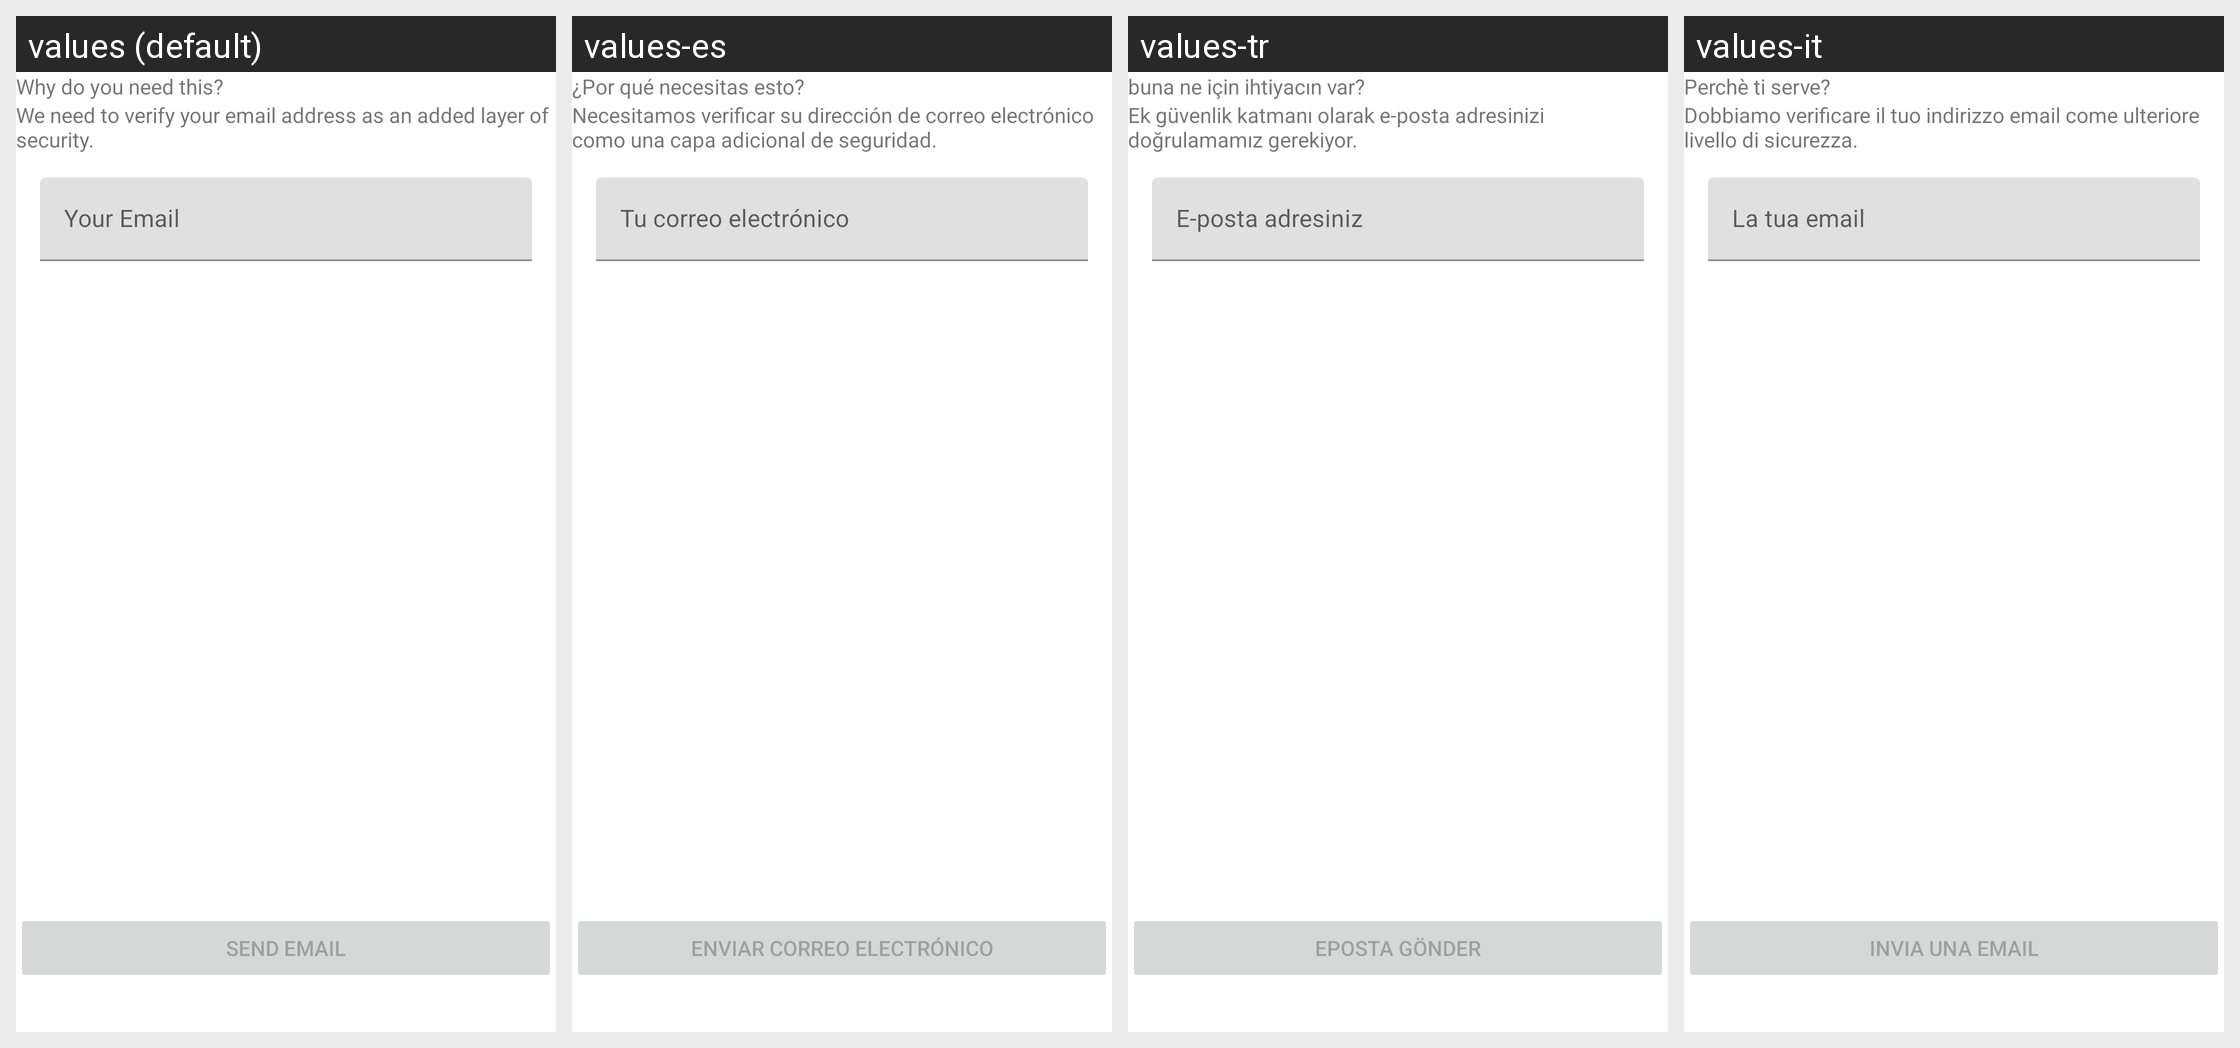

For this localized Android screen grid, give each drawn string resource with its value in every locale shown.
Android screen res/layout/fragment_kyc_add_email.xml rendered under 4 locales, left to right: values (default), values-es, values-tr, values-it. Device: Nexus 5 (rendered at 1080×1920; each locale shown at half size, 540×960, under a caption strip naming it); theme AppTheme.
Other locales in the repository, not shown: values-de, values-fr, values-pt, values-pt-rBR, values-ru.
Strings drawn on this screen, with the default value and each locale's value (text and hints the layout hard-codes, and strings that could not be matched under every locale, appear in the picture but are not listed):

kyc_country_selection_header
  values: Why do you need this?
  values-es: ¿Por qué necesitas esto?
  values-tr: buna ne için ihtiyacın var?
  values-it: Perchè ti serve?

kyc_email_message
  values: We need to verify your email address as an added layer of security.
  values-es: Necesitamos verificar su dirección de correo electrónico como una capa adicional de seguridad.
  values-tr: Ek güvenlik katmanı olarak e-posta adresinizi doğrulamamız gerekiyor.
  values-it: Dobbiamo verificare il tuo indirizzo email come ulteriore livello di sicurezza.

kyc_email_send_verification
  values: Send Email
  values-es: Enviar correo electrónico
  values-tr: Eposta gönder
  values-it: Invia una email
